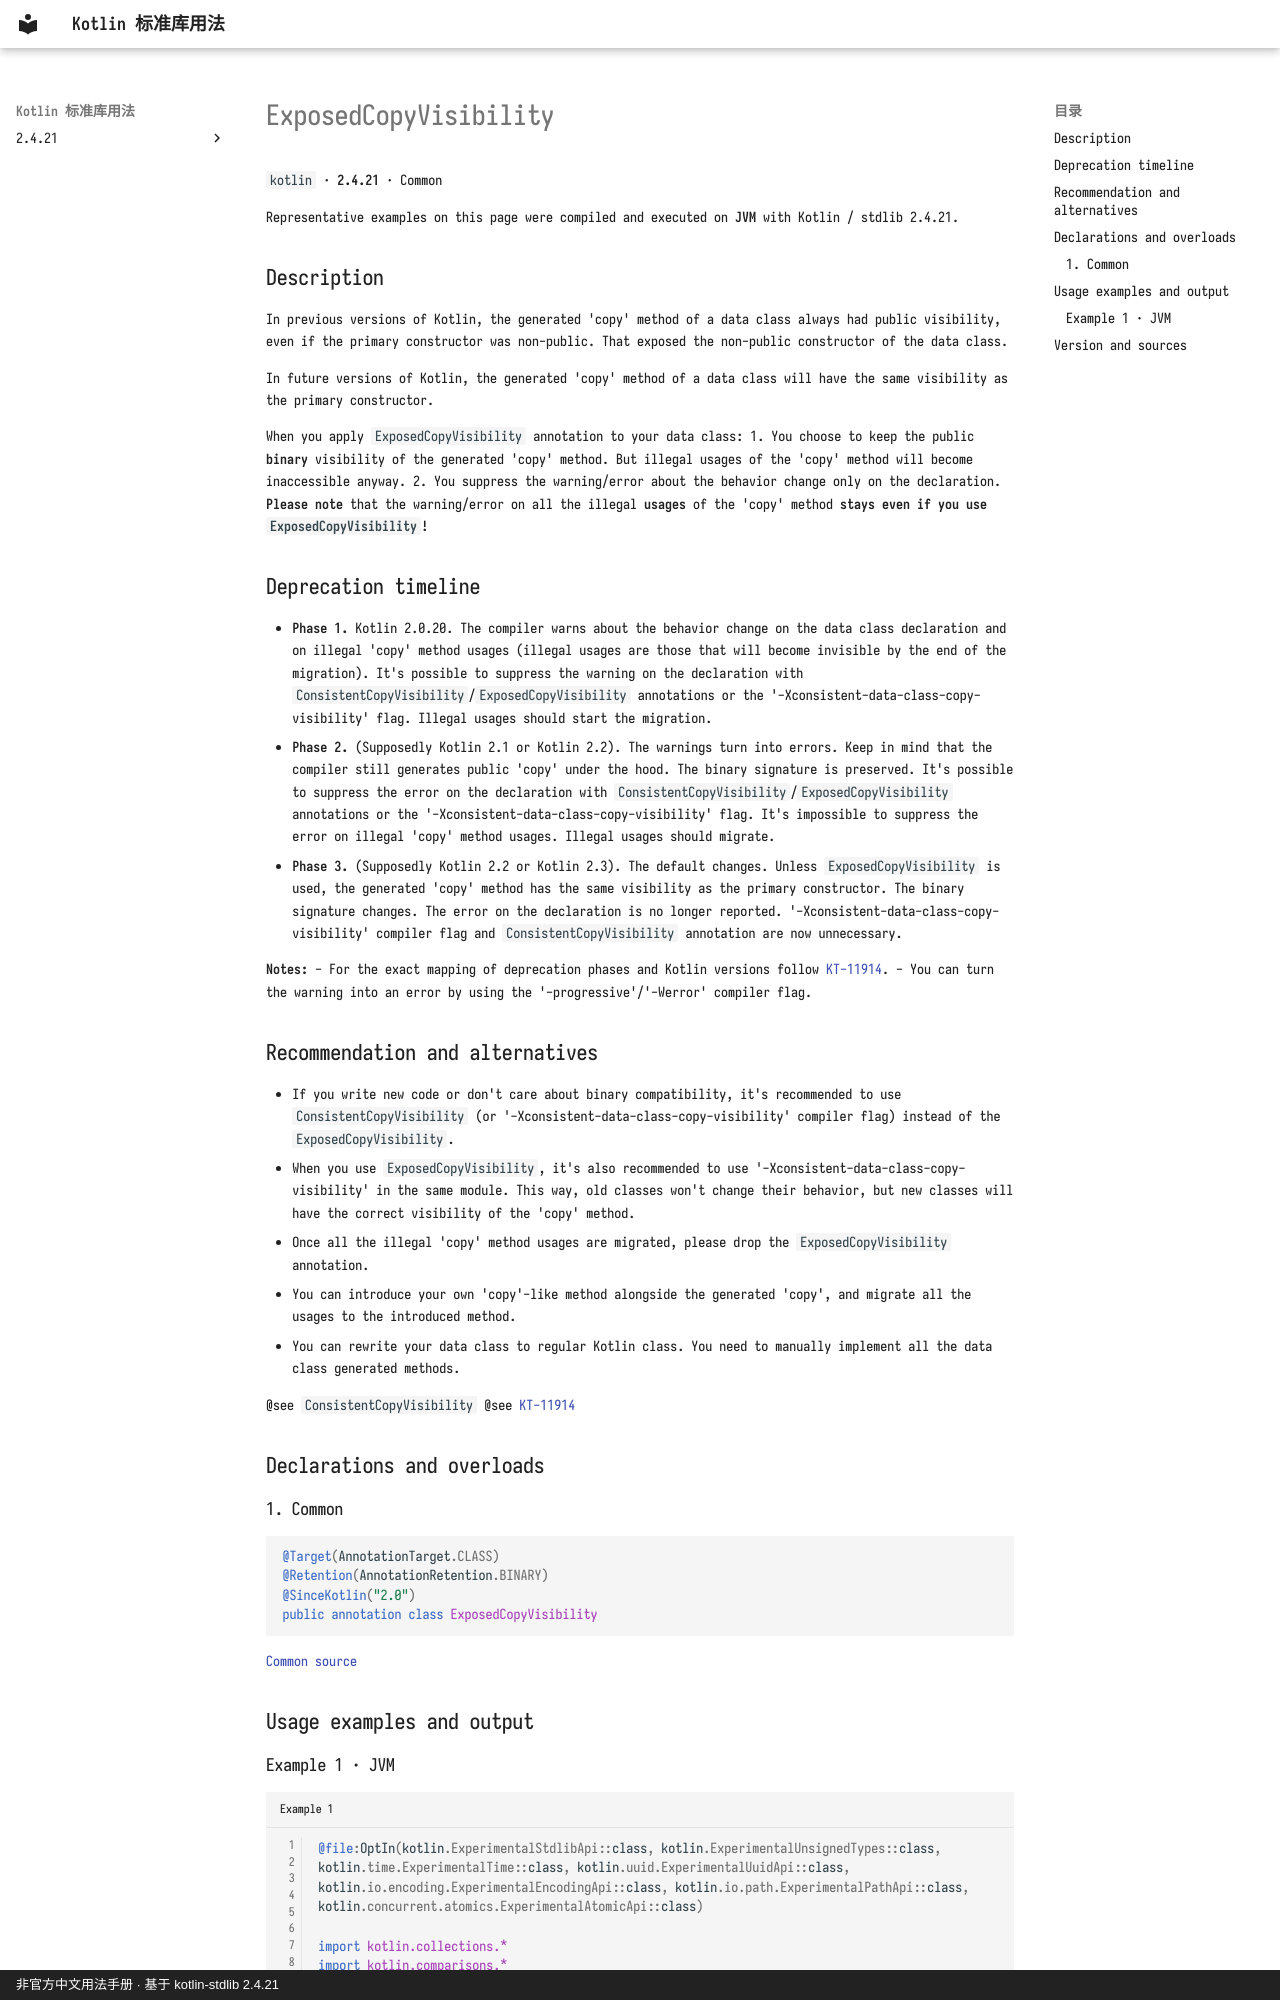

repository: oooooooko/kotlin-stdlib-docs · page: en/api/kotlin/exposedcopyvisibility--c4513ac3/index.html · generator: mkdocs · copyright: 非官方中文用法手册 · 基于 kotlin-stdlib 2.4.21

# ExposedCopyVisibility

`kotlin` · **2.4.21** · Common

Representative examples on this page were compiled and executed on **JVM** with Kotlin / stdlib 2.4.21.

## Description

In previous versions of Kotlin, the generated 'copy' method of a data class always had public visibility,
even if the primary constructor was non-public. That exposed the non-public constructor of the data class.

In future versions of Kotlin,
the generated 'copy' method of a data class will have the same visibility as the primary constructor.

When you apply `ExposedCopyVisibility` annotation to your data class:
1. You choose to keep the public **binary** visibility of the generated 'copy' method.
   But illegal usages of the 'copy' method will become inaccessible anyway.
2. You suppress the warning/error about the behavior change only on the declaration.
   **Please note** that the warning/error on all the illegal **usages** of the 'copy' method **stays even if you use `ExposedCopyVisibility`!**

## Deprecation timeline

- **Phase 1.** Kotlin 2.0.20.
  The compiler warns about the behavior change on the data class declaration and on illegal 'copy' method usages (illegal usages are those that will become invisible by the end of the migration).
  It's possible to suppress the warning on the declaration with `ConsistentCopyVisibility`/`ExposedCopyVisibility` annotations or the '-Xconsistent-data-class-copy-visibility' flag.
  Illegal usages should start the migration.
- **Phase 2.** (Supposedly Kotlin 2.1 or Kotlin 2.2). The warnings turn into errors.
  Keep in mind that the compiler still generates public 'copy' under the hood. The binary signature is preserved.
  It's possible to suppress the error on the declaration with `ConsistentCopyVisibility`/`ExposedCopyVisibility` annotations or the '-Xconsistent-data-class-copy-visibility' flag.
  It's impossible to suppress the error on illegal 'copy' method usages.
  Illegal usages should migrate.
- **Phase 3.** (Supposedly Kotlin 2.2 or Kotlin 2.3). The default changes.
  Unless `ExposedCopyVisibility` is used, the generated 'copy' method has the same visibility as the primary constructor.
  The binary signature changes.
  The error on the declaration is no longer reported.
  '-Xconsistent-data-class-copy-visibility' compiler flag and `ConsistentCopyVisibility` annotation are now unnecessary.

**Notes:**
- For the exact mapping of deprecation phases and Kotlin versions follow [KT-11914](https://youtrack.jetbrains.com/issue/KT-11914).
- You can turn the warning into an error by using the '-progressive'/'-Werror' compiler flag.

## Recommendation and alternatives

- If you write new code or don't care about binary compatibility,
  it's recommended to use `ConsistentCopyVisibility` (or '-Xconsistent-data-class-copy-visibility' compiler flag) instead of the `ExposedCopyVisibility`.
- When you use `ExposedCopyVisibility`, it's also recommended to use '-Xconsistent-data-class-copy-visibility' in the same module.
  This way, old classes won't change their behavior, but new classes will have the correct visibility of the 'copy' method.
- Once all the illegal 'copy' method usages are migrated, please drop the `ExposedCopyVisibility` annotation.
- You can introduce your own 'copy'-like method alongside the generated 'copy',
  and migrate all the usages to the introduced method.
- You can rewrite your data class to regular Kotlin class.
  You need to manually implement all the data class generated methods.

@see `ConsistentCopyVisibility`
@see [KT-11914](https://youtrack.jetbrains.com/issue/KT-11914)

## Declarations and overloads
